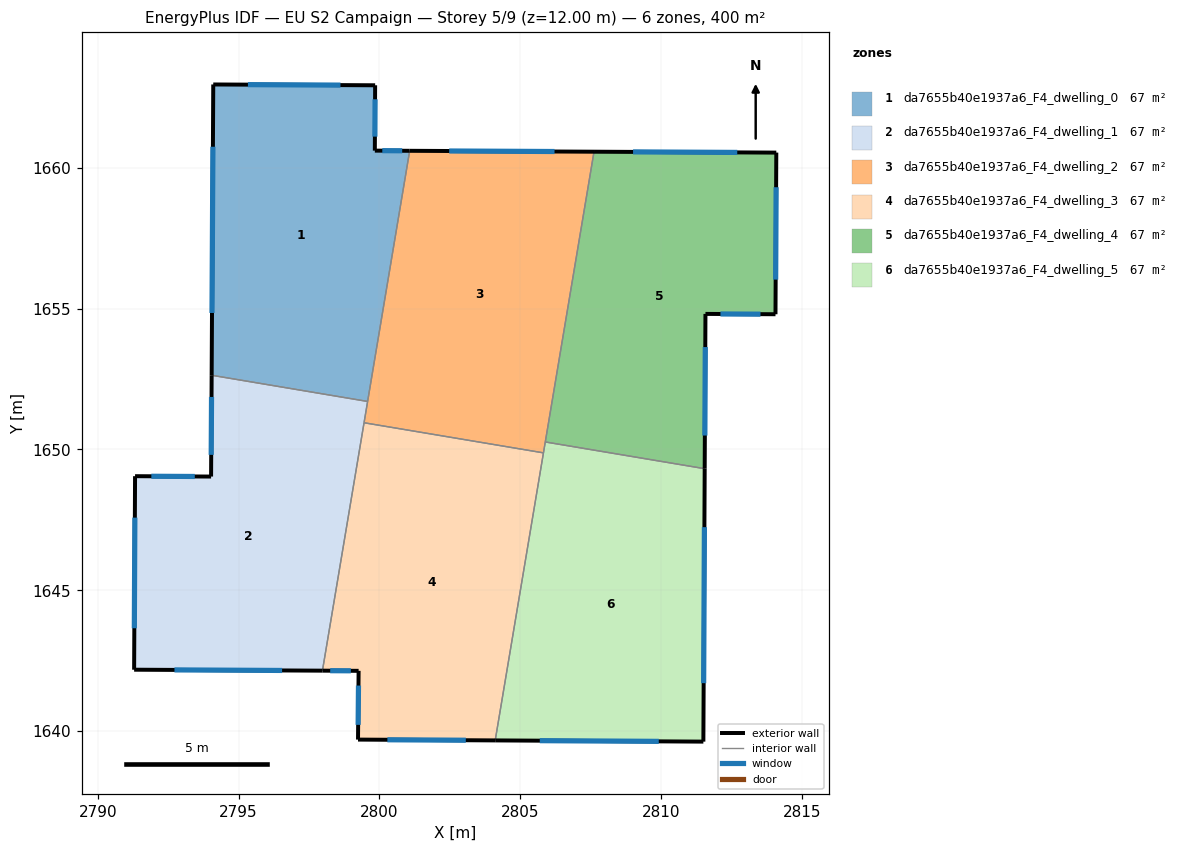
=== STOREY PLAN SPEC (per zone: floor XY polygon, exterior-wall plan segments, windows/doors) ===
zone 1: da7655b40e1937a6_F4_dwelling_0  (66.6 m²)
  floor: (2799.85, 1662.93) (2799.84, 1660.61) (2801.07, 1660.60) (2799.58, 1651.70) (2794.04, 1652.63) (2794.10, 1662.96)
  exterior wall: (2799.84, 1660.61) – (2799.85, 1662.93)  [2.3 m]
    window: (2799.84, 1661.10) – (2799.84, 1662.43)  [2.3 m²]
  exterior wall: (2801.07, 1660.60) – (2799.84, 1660.61)  [1.2 m]
    window: (2800.81, 1660.60) – (2800.10, 1660.60)  [1.2 m²]
  exterior wall: (2794.10, 1662.96) – (2794.04, 1652.63)  [10.3 m]
    window: (2794.09, 1660.74) – (2794.06, 1654.84)  [10.1 m²]
  exterior wall: (2799.85, 1662.93) – (2794.10, 1662.96)  [5.7 m]
    window: (2798.62, 1662.93) – (2795.33, 1662.95)  [5.6 m²]
  interior walls: 2
zone 2: da7655b40e1937a6_F4_dwelling_1  (66.6 m²)
  floor: (2799.58, 1651.70) (2797.98, 1642.14) (2791.29, 1642.18) (2791.32, 1649.05) (2794.02, 1649.04) (2794.04, 1652.63)
  exterior wall: (2791.29, 1642.18) – (2797.98, 1642.14)  [6.7 m]
    window: (2792.72, 1642.17) – (2796.54, 1642.15)  [6.6 m²]
  exterior wall: (2791.32, 1649.05) – (2791.29, 1642.18)  [6.9 m]
    window: (2791.32, 1647.58) – (2791.30, 1643.65)  [6.7 m²]
  exterior wall: (2794.02, 1649.04) – (2791.32, 1649.05)  [2.7 m]
    window: (2793.44, 1649.04) – (2791.90, 1649.05)  [2.6 m²]
  exterior wall: (2794.04, 1652.63) – (2794.02, 1649.04)  [3.6 m]
    window: (2794.04, 1651.86) – (2794.03, 1649.81)  [3.5 m²]
  interior walls: 3
zone 3: da7655b40e1937a6_F4_dwelling_2  (66.6 m²)
  floor: (2807.62, 1660.57) (2805.82, 1649.88) (2799.45, 1650.95) (2801.07, 1660.60)
  exterior wall: (2807.62, 1660.57) – (2801.07, 1660.60)  [6.5 m]
    window: (2806.22, 1660.57) – (2802.47, 1660.59)  [6.4 m²]
  interior walls: 5
zone 4: da7655b40e1937a6_F4_dwelling_3  (66.6 m²)
  floor: (2805.82, 1649.88) (2804.11, 1639.67) (2799.24, 1639.70) (2799.26, 1642.14) (2797.98, 1642.14) (2799.45, 1650.95)
  exterior wall: (2799.24, 1639.70) – (2804.11, 1639.67)  [4.9 m]
    window: (2800.28, 1639.69) – (2803.07, 1639.68)  [4.8 m²]
  exterior wall: (2799.26, 1642.14) – (2799.24, 1639.70)  [2.4 m]
    window: (2799.26, 1641.62) – (2799.24, 1640.22)  [2.4 m²]
  exterior wall: (2797.98, 1642.14) – (2799.26, 1642.14)  [1.3 m]
    window: (2798.25, 1642.14) – (2798.98, 1642.14)  [1.3 m²]
  interior walls: 3
zone 5: da7655b40e1937a6_F4_dwelling_4  (66.6 m²)
  floor: (2814.09, 1660.54) (2814.06, 1654.80) (2811.57, 1654.81) (2811.55, 1649.32) (2805.89, 1650.26) (2807.62, 1660.57)
  exterior wall: (2814.06, 1654.80) – (2814.09, 1660.54)  [5.7 m]
    window: (2814.07, 1656.03) – (2814.08, 1659.31)  [5.6 m²]
  exterior wall: (2811.57, 1654.81) – (2814.06, 1654.80)  [2.5 m]
    window: (2812.11, 1654.81) – (2813.53, 1654.80)  [2.4 m²]
  exterior wall: (2811.55, 1649.32) – (2811.57, 1654.81)  [5.5 m]
    window: (2811.55, 1650.49) – (2811.57, 1653.63)  [5.4 m²]
  exterior wall: (2814.09, 1660.54) – (2807.62, 1660.57)  [6.5 m]
    window: (2812.70, 1660.54) – (2809.00, 1660.56)  [6.3 m²]
  interior walls: 2
zone 6: da7655b40e1937a6_F4_dwelling_5  (66.6 m²)
  floor: (2811.55, 1649.32) (2811.50, 1639.63) (2804.11, 1639.67) (2805.89, 1650.26)
  exterior wall: (2811.50, 1639.63) – (2811.55, 1649.32)  [9.7 m]
    window: (2811.51, 1641.70) – (2811.54, 1647.24)  [9.5 m²]
  exterior wall: (2804.11, 1639.67) – (2811.50, 1639.63)  [7.4 m]
    window: (2805.69, 1639.66) – (2809.92, 1639.64)  [7.2 m²]
  interior walls: 3

=== DERIVED (storey summary) ===
Building: EU S2 Campaign
Storey: 5 of 9  (floor level z = 12.00 m)
Storey gross floor area: 399.7 m²
Zones on this storey: 6
  - da7655b40e1937a6_F4_dwelling_0: floor 66.6 m²; exterior wall 19.6 m (58.9 m²); 4 window(s) 19.2 m²; WWR 32.7%
  - da7655b40e1937a6_F4_dwelling_1: floor 66.6 m²; exterior wall 19.9 m (59.6 m²); 4 window(s) 19.5 m²; WWR 32.7%
  - da7655b40e1937a6_F4_dwelling_2: floor 66.6 m²; exterior wall 6.5 m (19.6 m²); 1 window(s) 6.4 m²; WWR 32.7%
  - da7655b40e1937a6_F4_dwelling_3: floor 66.6 m²; exterior wall 8.6 m (25.8 m²); 3 window(s) 8.4 m²; WWR 32.7%
  - da7655b40e1937a6_F4_dwelling_4: floor 66.6 m²; exterior wall 20.2 m (60.6 m²); 4 window(s) 19.8 m²; WWR 32.7%
  - da7655b40e1937a6_F4_dwelling_5: floor 66.6 m²; exterior wall 17.1 m (51.2 m²); 2 window(s) 16.7 m²; WWR 32.7%
Zone adjacency (shared interzone walls):
  - da7655b40e1937a6_F4_dwelling_0 ↔ da7655b40e1937a6_F4_dwelling_1
  - da7655b40e1937a6_F4_dwelling_0 ↔ da7655b40e1937a6_F4_dwelling_2
  - da7655b40e1937a6_F4_dwelling_1 ↔ da7655b40e1937a6_F4_dwelling_2
  - da7655b40e1937a6_F4_dwelling_1 ↔ da7655b40e1937a6_F4_dwelling_3
  - da7655b40e1937a6_F4_dwelling_2 ↔ da7655b40e1937a6_F4_dwelling_3
  - da7655b40e1937a6_F4_dwelling_2 ↔ da7655b40e1937a6_F4_dwelling_4
  - da7655b40e1937a6_F4_dwelling_2 ↔ da7655b40e1937a6_F4_dwelling_5
  - da7655b40e1937a6_F4_dwelling_3 ↔ da7655b40e1937a6_F4_dwelling_5
  - da7655b40e1937a6_F4_dwelling_4 ↔ da7655b40e1937a6_F4_dwelling_5